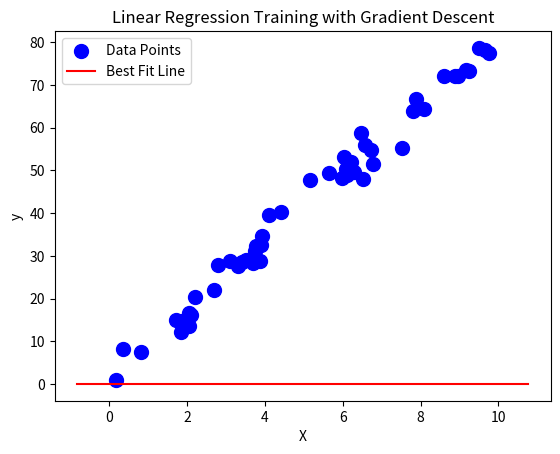

Reproduce this figure in Python.
import matplotlib.pyplot as plt
import numpy as np
import matplotlib.animation as animation

def main():
    # Initialize dataset with noise
    X = 10 * np.random.rand(50)  # 50 random points in the range [0, 10]
    y = 8 * X + 1 + 2.5 * np.random.randn(50)  # Linear relation with noise

    # Create and train the linear regression model
    model = LinearRegression()
    model.train(X, y)

    # Animate the gradient descent process
    model.animate(X, y)


class LinearRegression:
    """
    Simple Linear Regression model using Gradient Descent
    """

    def __init__(self, learning_rate=0.001, epochs=100):
        """
        Initializes the Linear Regression model.

        Parameters:
        - learning_rate: Step size for gradient descent.
        - epochs: Number of iterations for training.
        """
        self.learning_rate = learning_rate
        self.epochs = epochs
        self.a_0 = 0  # Intercept (bias)
        self.a_1 = 0  # Slope (weight)
        self.w_list = []  # List to store parameters during training

    def train(self, X, y):
        """
        Train the model using Gradient Descent.

        Parameters:
        - X: Input features (independent variable).
        - y: True labels (dependent variable).
        """
        n = X.shape[0]  # Number of data points

        for i in range(self.epochs):
            # Store parameters (weights) at each step
            self.w_list.append([self.a_0, self.a_1])

            # Predictions based on current weights
            y_pred = self.a_0 + self.a_1 * X

            # Calculate the error (difference between predictions and actual values)
            error = y - y_pred
            mse = np.mean(error ** 2)  # Mean Squared Error

            # Update weights (gradient descent step)
            self.a_0 += 2 * self.learning_rate * np.sum(error) / n
            self.a_1 += 2 * self.learning_rate * np.sum(error * X) / n

            # Optionally print MSE at intervals for debugging (e.g. every 10 epochs)
            if i % 10 == 0:
                print(f"Epoch {i}, MSE: {mse:.4f}")

        self.w_list = np.array(self.w_list)  # Convert to numpy array for easy indexing

    def animate(self, X, y):
        """
        Animate the gradient descent process, showing how the model's fit improves.
        
        Parameters:
        - X: Input features (independent variable).
        - y: True labels (dependent variable).
        """
        fig, ax = plt.subplots()
        ax.scatter(X, y, color='blue', label='Data Points', s=100)

        # Define the plot range (for drawing the regression line)
        plot_range = np.linspace(min(X) - 1, max(X) + 1, 100)

        # Create the initial line with the first parameters (weights)
        a_0, a_1 = self.w_list[0]
        y_plot = a_0 + a_1 * plot_range
        line, = ax.plot(plot_range, y_plot, color='red', label="Best Fit Line")

        # Animation function to update the line during training
        def update_line(frame):
            a_0, a_1 = self.w_list[frame]
            y_plot = a_0 + a_1 * plot_range
            line.set_ydata(y_plot)  # Update the y-data of the line
            return line,

        # Set up the animation using FuncAnimation
        print("Launching Animation...")
        anim = animation.FuncAnimation(fig, update_line, frames=self.epochs, interval=50, blit=True)

        # Show the plot with animation
        ax.legend()
        plt.xlabel("X")
        plt.ylabel("y")
        plt.title("Linear Regression Training with Gradient Descent")
        plt.show()


if __name__ == "__main__":
    main()

